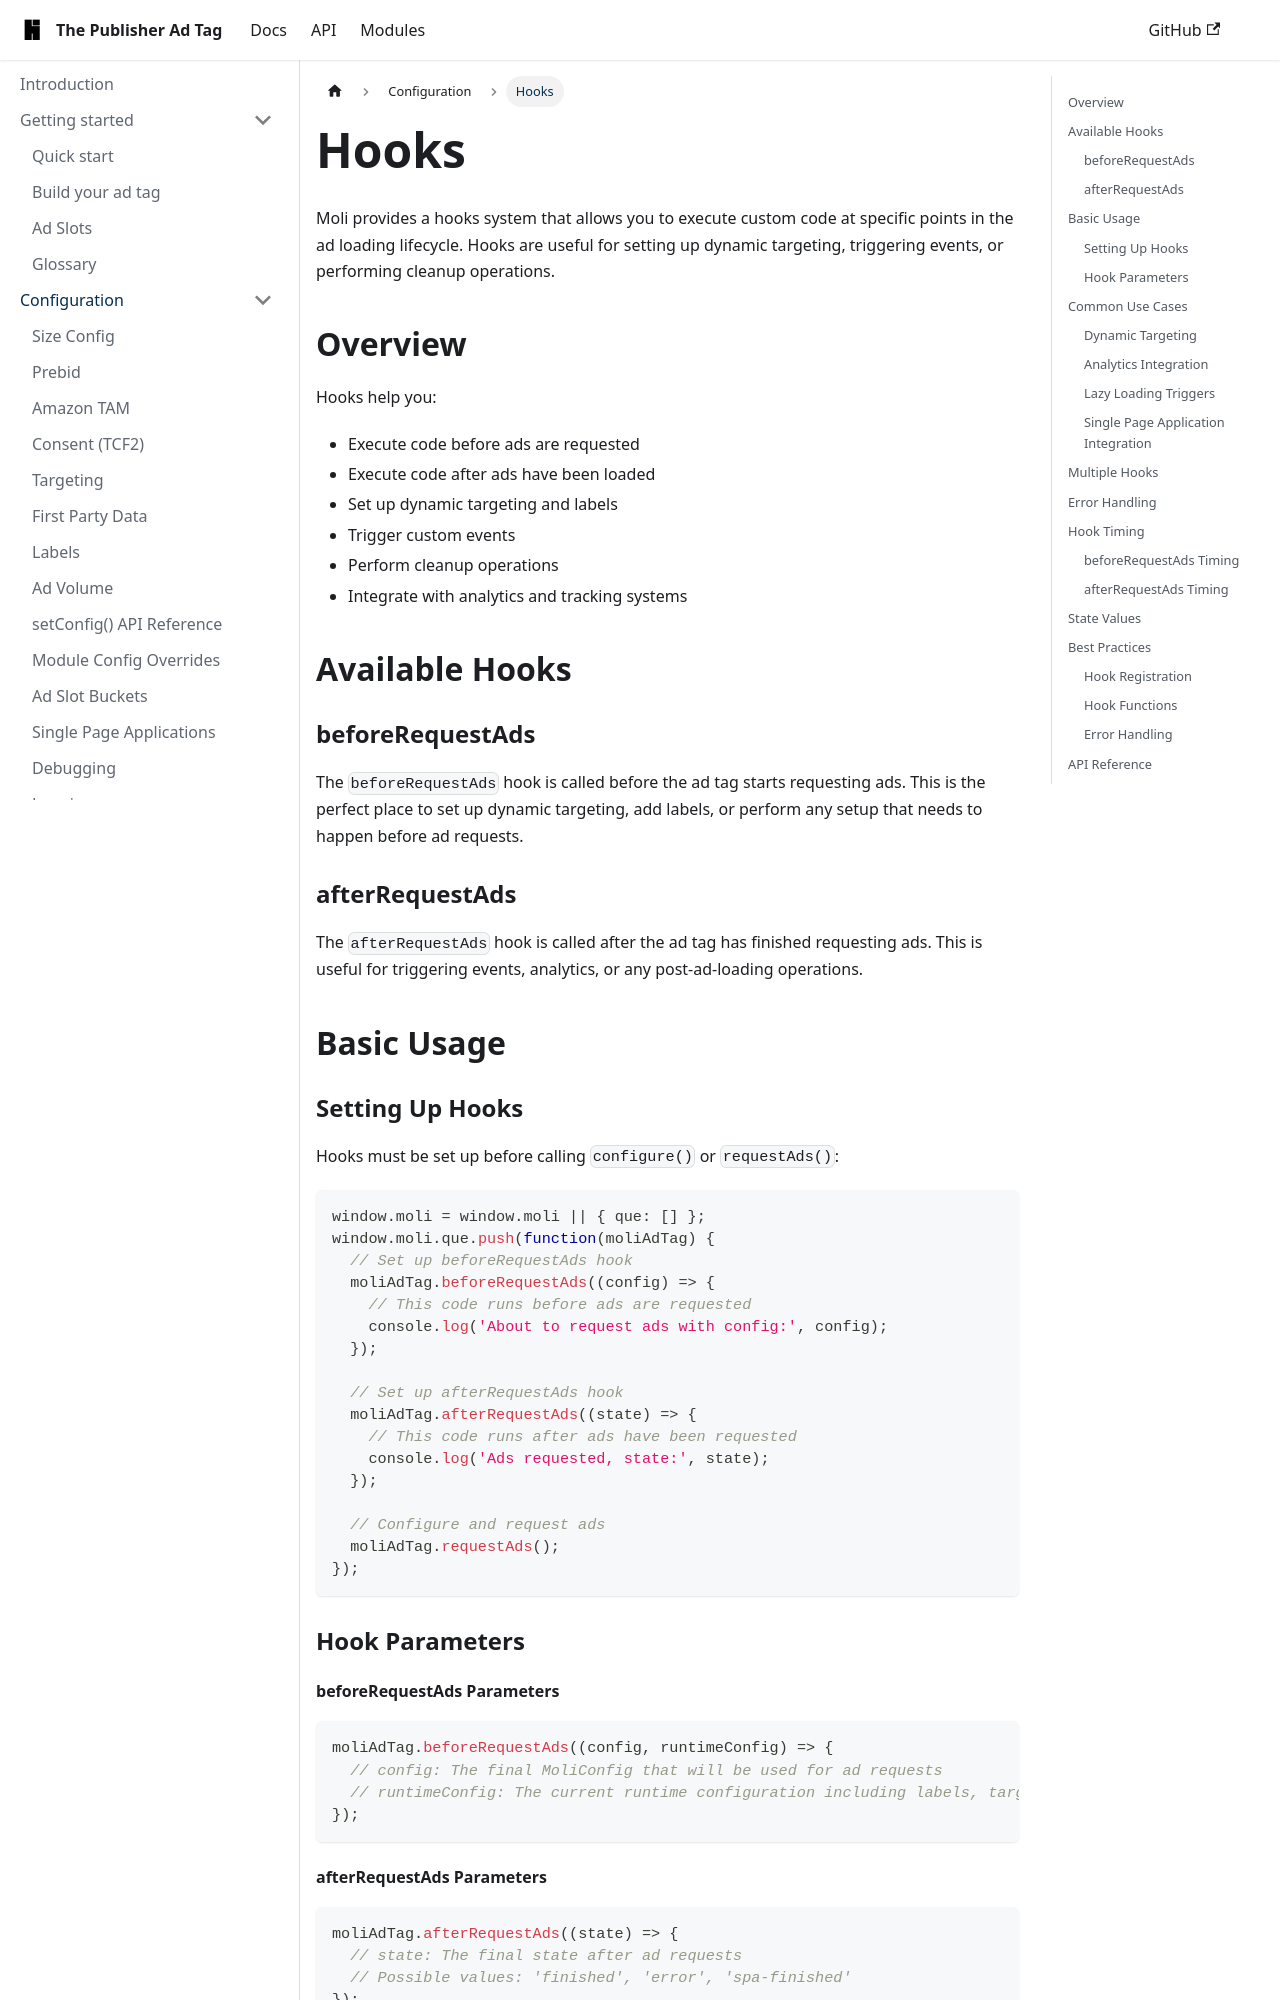

repository: highfivve/moli-ad-tag · page: docs/features/hooks/index.html · generator: docusaurus

---
title: Hooks
---

Moli provides a hooks system that allows you to execute custom code at specific points in the ad loading lifecycle. Hooks are useful for setting up dynamic targeting, triggering events, or performing cleanup operations.

## Overview

Hooks help you:

- Execute code before ads are requested
- Execute code after ads have been loaded
- Set up dynamic targeting and labels
- Trigger custom events
- Perform cleanup operations
- Integrate with analytics and tracking systems

## Available Hooks

### beforeRequestAds

The `beforeRequestAds` hook is called before the ad tag starts requesting ads. This is the perfect place to set up dynamic targeting, add labels, or perform any setup that needs to happen before ad requests.

### afterRequestAds

The `afterRequestAds` hook is called after the ad tag has finished requesting ads. This is useful for triggering events, analytics, or any post-ad-loading operations.

## Basic Usage

### Setting Up Hooks

Hooks must be set up before calling `configure()` or `requestAds()`:

```ts
window.moli = window.moli || { que: [] };
window.moli.que.push(function(moliAdTag) {
  // Set up beforeRequestAds hook
  moliAdTag.beforeRequestAds((config) => {
    // This code runs before ads are requested
    console.log('About to request ads with config:', config);
  });

  // Set up afterRequestAds hook
  moliAdTag.afterRequestAds((state) => {
    // This code runs after ads have been requested
    console.log('Ads requested, state:', state);
  });

  // Configure and request ads
  moliAdTag.requestAds();
});
```

### Hook Parameters

#### beforeRequestAds Parameters

```ts
moliAdTag.beforeRequestAds((config, runtimeConfig) => {
  // config: The final MoliConfig that will be used for ad requests
  // runtimeConfig: The current runtime configuration including labels, targeting, etc.
});
```
